Labelled photos from "processed", an image-classification folder in Agya-Aboagye-Otchere/CSCI-6379-3D-Printing-Defect-Detection-and-Correction. The possible labels are: bed adhesion, layer shifting, over extrusion, stringing, under extrusion, warping.

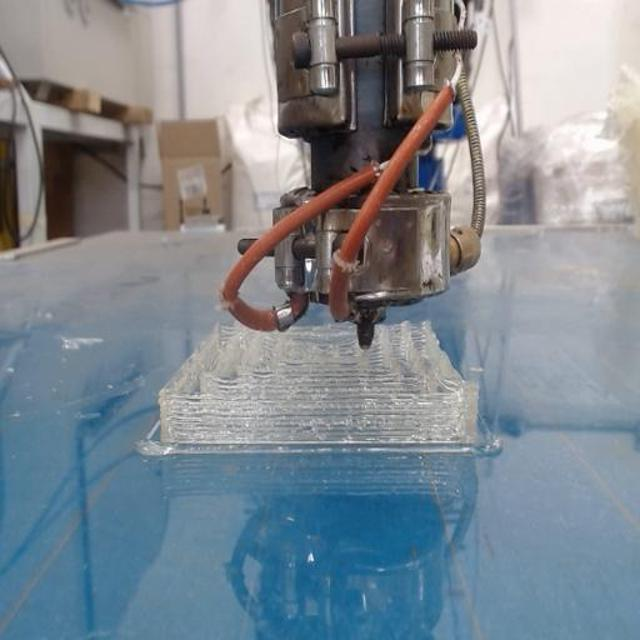
Label: over extrusion

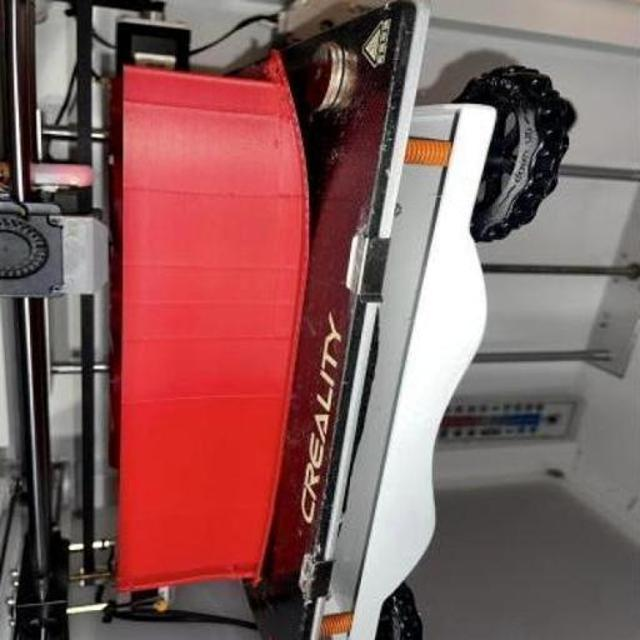
Label: warping

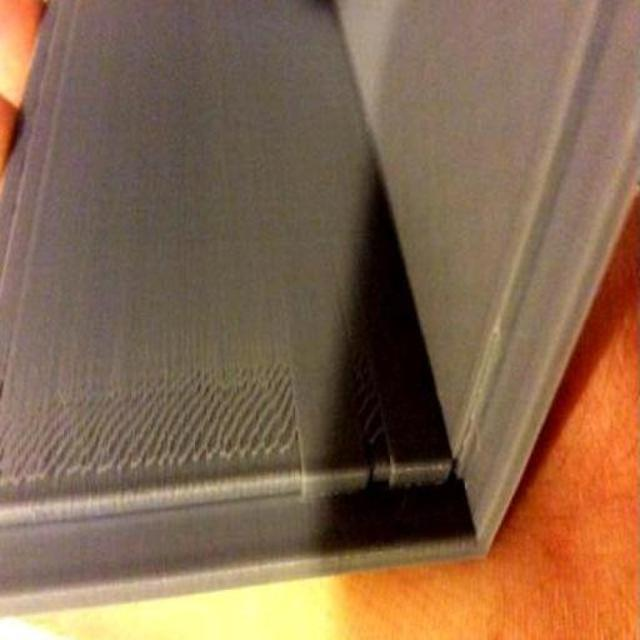
Label: under extrusion

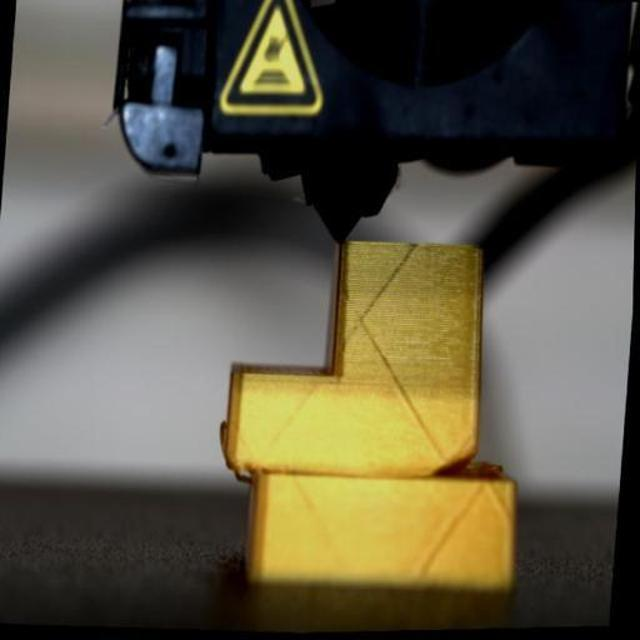
Label: layer shifting

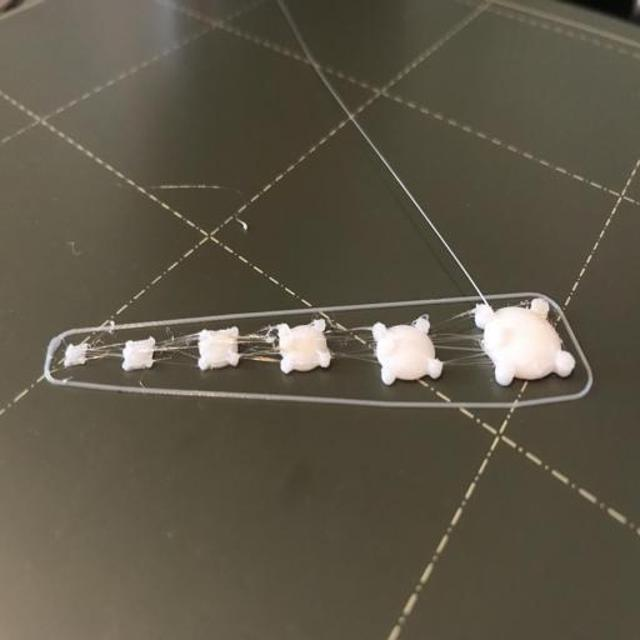
Label: stringing

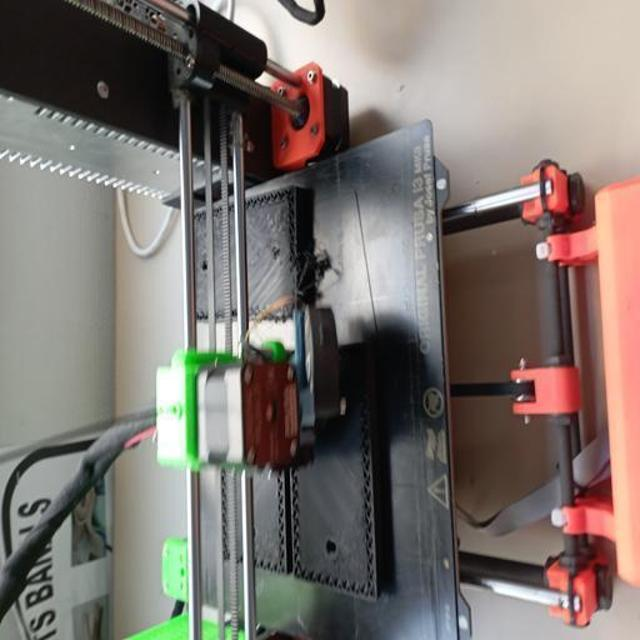
Label: bed adhesion
